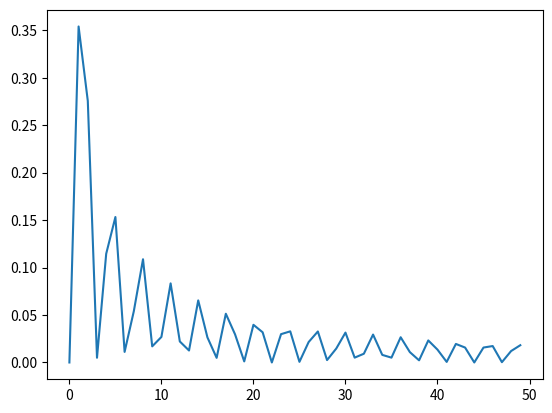

This figure's Python source:
import numpy as np
import matplotlib.pyplot as plt




x = np.arange(0,50,1)
plt.plot(x, (np.sin(x)* np.sin(x))/(x+1))
plt.show()